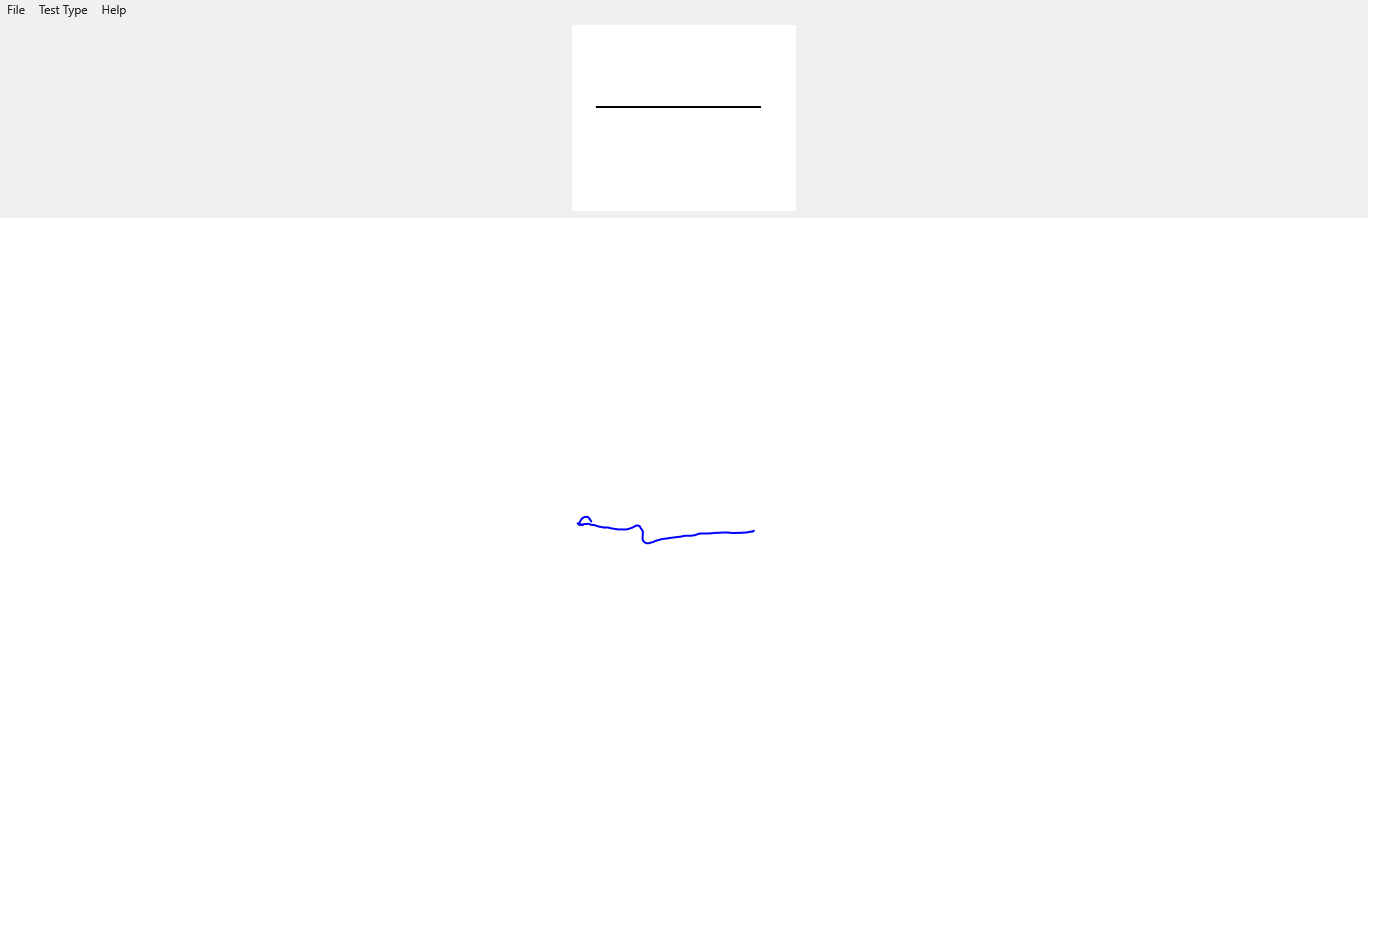

The data file committed next to this chart (first rows):
X, Y, Pressure, TiltX, TiltY, Time
582.7, 524.9, 0.1836, 1717, -2071, 02:17.8869241
582.3, 525.3, 0.2029, 1717, -2071, 02:17.8985107
582.3, 525.3, 0.2029, 1717, -2071, 02:17.9200813
582.3, 525.3, 0.1987, 1717, -2071, 02:17.9357171
581.6, 524.7, 0.199, 1717, -2071, 02:17.9514231
580.8, 524.6, 0.2322, 1717, -2071, 02:17.9616659
580.4, 524.6, 0.2617, 1717, -2071, 02:17.9770082
579.8, 524.9, 0.3176, 1717, -2071, 02:17.9924539
579.5, 524.9, 0.3574, 1717, -2071, 02:18.0141926
579.5, 522.8, 0.3894, 1717, -2071, 02:18.0310351
580, 521.4, 0.4189, 1717, -2071, 02:18.0467073
580.8, 520.1, 0.4678, 1717, -2071, 02:18.0694949
581.3, 519.4, 0.4883, 1717, -2071, 02:18.0694949
581.6, 519, 0.499, 1717, -2071, 02:18.0984603
582.7, 517.9, 0.5317, 1717, -2071, 02:18.0984603
583, 517.7, 0.5371, 1717, -2071, 02:18.1124652
583, 517.7, 0.5425, 1717, -2071, 02:18.1208755
583.4, 517.5, 0.5659, 1717, -2071, 02:18.1421308
584.1, 517.2, 0.5962, 1717, -2071, 02:18.1575361
584.4, 517.1, 0.6091, 1717, -2071, 02:18.1732918
585.2, 516.9, 0.6184, 1717, -2071, 02:18.1970558
585.6, 516.9, 0.6277, 1717, -2071, 02:18.1985323
585.9, 516.8, 0.6362, 1717, -2071, 02:18.2141673
586.3, 516.8, 0.6492, 1735, -2057, 02:18.2285443
586.8, 516.8, 0.6516, 1735, -2057, 02:18.2496217
587.2, 516.8, 0.6555, 1735, -2057, 02:18.2705556
587.5, 516.9, 0.6602, 1735, -2057, 02:18.2926724
588.2, 517.3, 0.6755, 1735, -2057, 02:18.3307743
588.4, 517.6, 0.678, 1735, -2057, 02:18.3464777
589.2, 518.5, 0.6841, 1735, -2057, 02:18.3621039
589.4, 518.8, 0.6882, 1735, -2057, 02:18.3777300
589.4, 518.8, 0.6902, 1735, -2057, 02:18.3988725
589.7, 519.1, 0.6902, 1735, -2057, 02:18.4216771
589.9, 519.4, 0.6921, 1735, -2057, 02:18.4216771
589.9, 519.4, 0.6921, 1735, -2057, 02:18.4354186
589.9, 519.4, 0.6941, 1735, -2057, 02:18.4513926
589.9, 519.4, 0.6985, 1735, -2057, 02:18.4716743
590.1, 519.7, 0.7063, 1735, -2057, 02:18.4883746
590.1, 519.7, 0.7063, 1735, -2057, 02:18.4990328
590.1, 519.7, 0.7131, 1735, -2057, 02:18.5174928
590.1, 519.7, 0.717, 1735, -2057, 02:18.5488645
590.3, 520, 0.7146, 1735, -2057, 02:18.5488645
590.3, 520, 0.717, 1735, -2057, 02:18.5629145
590.3, 520, 0.717, 1735, -2057, 02:18.5862661
590.3, 520, 0.717, 1735, -2057, 02:18.5862661
590.3, 520, 0.717, 1735, -2057, 02:18.6010130
590.6, 520.3, 0.717, 1735, -2057, 02:18.6167120
590.6, 520.3, 0.719, 1735, -2057, 02:18.6167120
590.8, 520.6, 0.7248, 1735, -2057, 02:18.6386060
590.8, 520.6, 0.7248, 1735, -2057, 02:18.6522674
591, 520.9, 0.7248, 1735, -2057, 02:18.6682785
591, 520.9, 0.7248, 1735, -2057, 02:18.6806180
591.1, 521.2, 0.7248, 1735, -2057, 02:18.6979431
591.1, 521.2, 0.7268, 1735, -2057, 02:18.7224059
591.1, 521.2, 0.7336, 1735, -2057, 02:18.7431452
591.3, 521.6, 0.7405, 1735, -2057, 02:18.7587887
591.3, 521.6, 0.7456, 1735, -2057, 02:18.7734003
591.3, 521.6, 0.7456, 1735, -2057, 02:18.7971119
591.3, 521.6, 0.7476, 1735, -2057, 02:18.8153658
591.3, 521.6, 0.7495, 1735, -2057, 02:18.8215884
... 372 more rows
